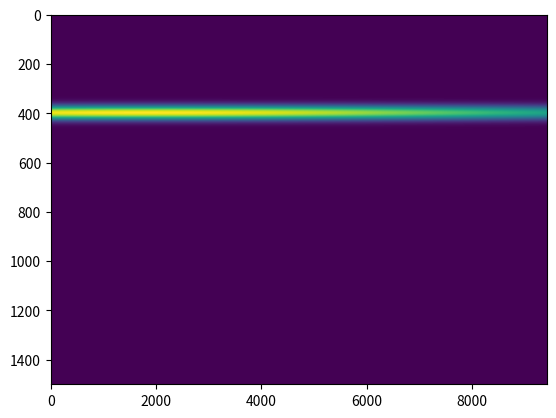
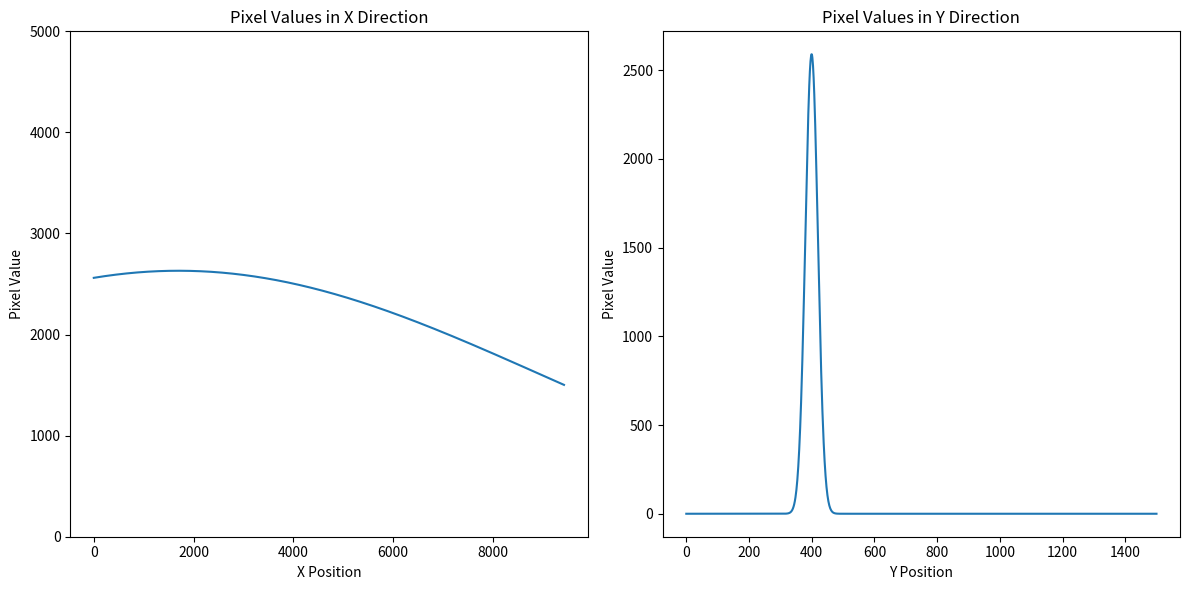

Python code for these plots, in order:
import numpy as np
import matplotlib.pyplot as plt

class Peak:
    def __init__(self,sigmaX,sigmaY,muX,muY,intensity):
        '''
        sigmaX and sigmaY are the standard deviations in the x and y directions
        muX and muY are the means in the x and y directions
        intensity is the intensity of the peak
        '''
        self.sigmaX = sigmaX # width in x
        self.sigmaY = sigmaY # width in y
        self.muX = muX # center in x
        self.muY = muY # center in y
        self.intensity = intensity # intensity

def powderBand(x,y,peakVals):
    '''
    x and y are the coordinates of the image
    peakVals is a Peak object
    '''
    factor = 1  #/ (2* np.pi * peakVals.sigmaX * peakVals.sigmaY)
    exponent = np.exp(-((x - peakVals.muX) ** 2 / (2 * peakVals.sigmaX ** 2) + (y - peakVals.muY) ** 2 / (2 * peakVals.sigmaY ** 2)))
    return peakVals.intensity * factor * exponent

def main():
    im = np.zeros((9424,1500))
    print(im.shape)
    rCen = 400 # center of the peak in the y direction
    nPeaks = 2 # number of peaks
    peaks = []
    etaExtent = 120 # width of the peak in the x direction
    rwidth = 20 # width of the peak in the y direction

    # Add Powerband background
    for peakNr in range(nPeaks):
        rand_width = 10000*np.random.uniform(low=0.5,high=1)
        rand_cent = np.random.randint(low=0,high=9424)
        rand_intensity = np.random.uniform(low=1000,high=2000)
        print("rand_width: ", rand_width)
        print("rand_cent: ", rand_cent)
        print("rand_intensity: ", rand_intensity)
        peaks.append(Peak(sigmaX=rand_width, sigmaY=rwidth, muX=rand_cent, muY=rCen, intensity=rand_intensity))

    y = np.linspace(0,9424,num=9424)
    x = np.linspace(rCen-etaExtent,rCen + etaExtent+1,num=etaExtent*2+1)

    Y,X = np.meshgrid(x,y)

    for peak in peaks:
        im[:,rCen-etaExtent:rCen+etaExtent+1] += powderBand(X,Y,peak)

    # Add peaks on power band
    #for i in range(100):
    #    peak = Peak(sigmaX=20*np.random.uniform(low=0.5,high=1), sigmaY=4, muX=np.random.uniform(low=0,high=9424), muY=rCen, intensity=np.random.uniform(low=3000,high=5000))
    #    im[:,rCen-etaExtent:rCen+etaExtent+1] += powderBand(X,Y,peak)

    # Plot the image
    plt.imshow(im.T,aspect='auto')
    plt.show()

    # Plot statistic
    imt = im.T
    
    # Get pixel values along the center line in both directions
    x_values = imt[400, :]  # Middle row in y direction
    y_values = imt[:, 400]   # Middle column in x direction

    # Plot the pixel values
    plt.figure(figsize=(12, 6))

    # X direction
    plt.subplot(1, 2, 1)
    # plot x axis start from 0 to 1500
    plt.ylim(0, 5000)

    plt.plot(x_values)
    plt.title('Pixel Values in X Direction')
    plt.xlabel('X Position')
    plt.ylabel('Pixel Value')

    # Y direction
    plt.subplot(1, 2, 2)
    plt.plot(y_values)
    plt.title('Pixel Values in Y Direction')
    plt.xlabel('Y Position')
    plt.ylabel('Pixel Value')

    plt.tight_layout()
    plt.show()

# main
if __name__ == "__main__":
    main()
